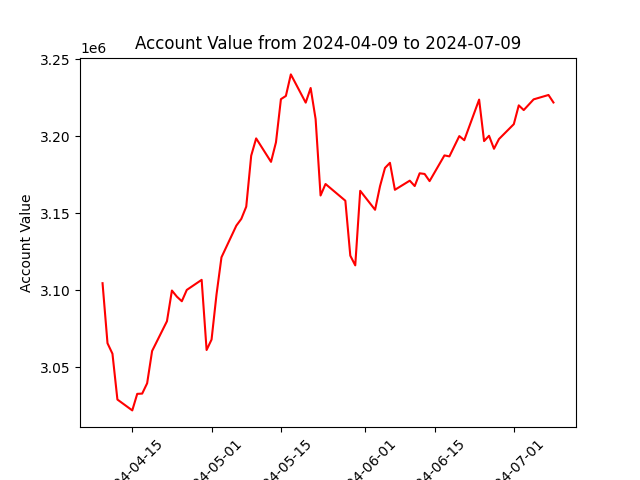

Data behind this chart, as committed beside it:
datadate, account_value
20240409, 3104551
20240410, 3065581
20240411, 3058773
20240412, 3029036
20240415, 3021985
20240416, 3032723
20240417, 3032891
20240418, 3039597
20240419, 3060540
20240422, 3079872
20240423, 3099785
20240424, 3095813
20240425, 3092837
20240426, 3100180
20240429, 3106724
20240430, 3061190
20240501, 3067967
20240502, 3097221
20240503, 3121352
20240506, 3141910
20240507, 3146278
20240508, 3154227
20240509, 3187300
20240510, 3198526
20240513, 3183299
20240514, 3195997
20240515, 3224009
20240516, 3226083
20240517, 3240067
20240520, 3221739
20240521, 3231248
20240522, 3211053
20240523, 3161467
20240524, 3168933
20240528, 3158082
20240529, 3122415
20240530, 3116118
20240531, 3164514
20240603, 3152196
20240604, 3167528
20240605, 3179348
20240606, 3182688
20240607, 3165167
20240610, 3171098
20240611, 3167597
20240612, 3175884
20240613, 3175449
20240614, 3170807
20240617, 3187496
20240618, 3186852
20240620, 3200034
20240621, 3197353
20240624, 3223717
20240625, 3196791
20240626, 3200237
20240627, 3191791
20240628, 3198091
20240701, 3207771
20240702, 3219977
20240703, 3216909
... 3 more rows
